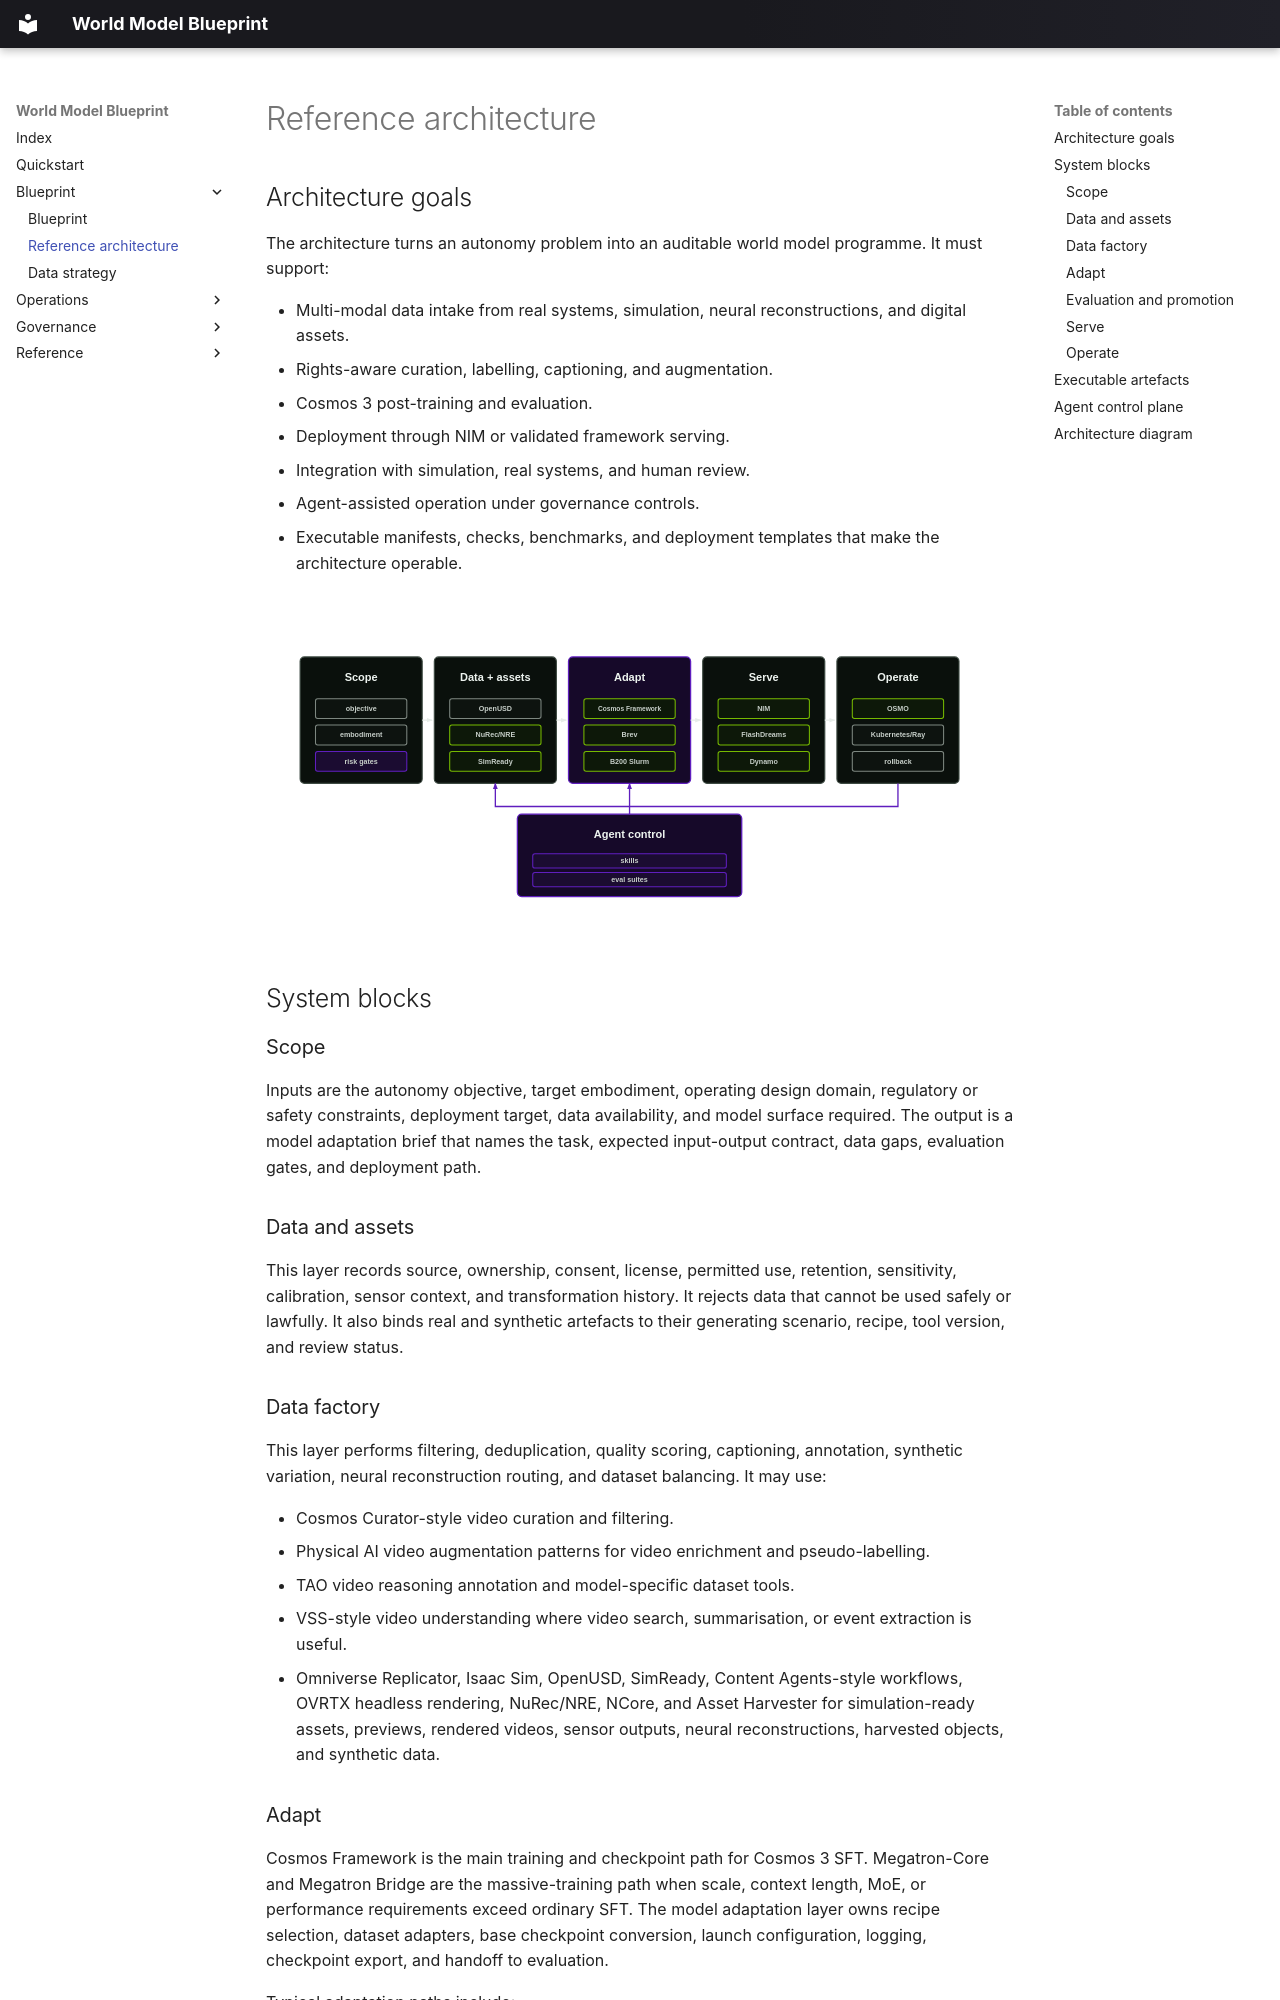

repository: hcltech-robotics/world-model-blueprint · page: reference-architecture/index.html · generator: mkdocs

# Reference architecture

## Architecture goals

The architecture turns an autonomy problem into an auditable world model programme. It must support:

- Multi-modal data intake from real systems, simulation, neural reconstructions, and digital assets.
- Rights-aware curation, labelling, captioning, and augmentation.
- Cosmos 3 post-training and evaluation.
- Deployment through NIM or validated framework serving.
- Integration with simulation, real systems, and human review.
- Agent-assisted operation under governance controls.
- Executable manifests, checks, benchmarks, and deployment templates that make the architecture operable.

<p align="center">
  <img src="../assets/architecture.svg" alt="Simplified world model blueprint architecture" width="920">
</p>

## System blocks

### Scope

Inputs are the autonomy objective, target embodiment, operating design domain, regulatory or safety constraints, deployment target, data availability, and model surface required. The output is a model adaptation brief that names the task, expected input-output contract, data gaps, evaluation gates, and deployment path.

### Data and assets

This layer records source, ownership, consent, license, permitted use, retention, sensitivity, calibration, sensor context, and transformation history. It rejects data that cannot be used safely or lawfully. It also binds real and synthetic artefacts to their generating scenario, recipe, tool version, and review status.

### Data factory

This layer performs filtering, deduplication, quality scoring, captioning, annotation, synthetic variation, neural reconstruction routing, and dataset balancing. It may use:

- Cosmos Curator-style video curation and filtering.
- Physical AI video augmentation patterns for video enrichment and pseudo-labelling.
- TAO video reasoning annotation and model-specific dataset tools.
- VSS-style video understanding where video search, summarisation, or event extraction is useful.
- Omniverse Replicator, Isaac Sim, OpenUSD, SimReady, Content Agents-style workflows, OVRTX headless rendering, NuRec/NRE, NCore, and Asset Harvester for simulation-ready assets, previews, rendered videos, sensor outputs, neural reconstructions, harvested objects, and synthetic data.
